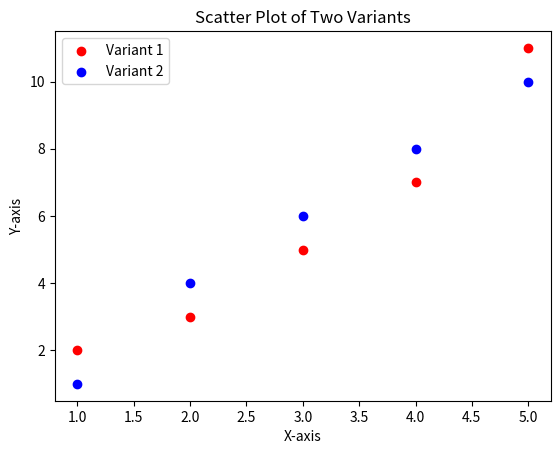

Here is the Python script that generated this plot:
import matplotlib.pyplot as plt

x1 = [1, 2, 3, 4, 5]
y1 = [2, 3, 5, 7, 11]

x2 = [1, 2, 3, 4, 5]
y2 = [1, 4, 6, 8, 10]

plt.scatter(x1, y1, color='r', label='Variant 1')
plt.scatter(x2, y2, color='b', label='Variant 2')

plt.xlabel('X-axis')
plt.ylabel('Y-axis')
plt.title('Scatter Plot of Two Variants')
plt.legend()

plt.show()
